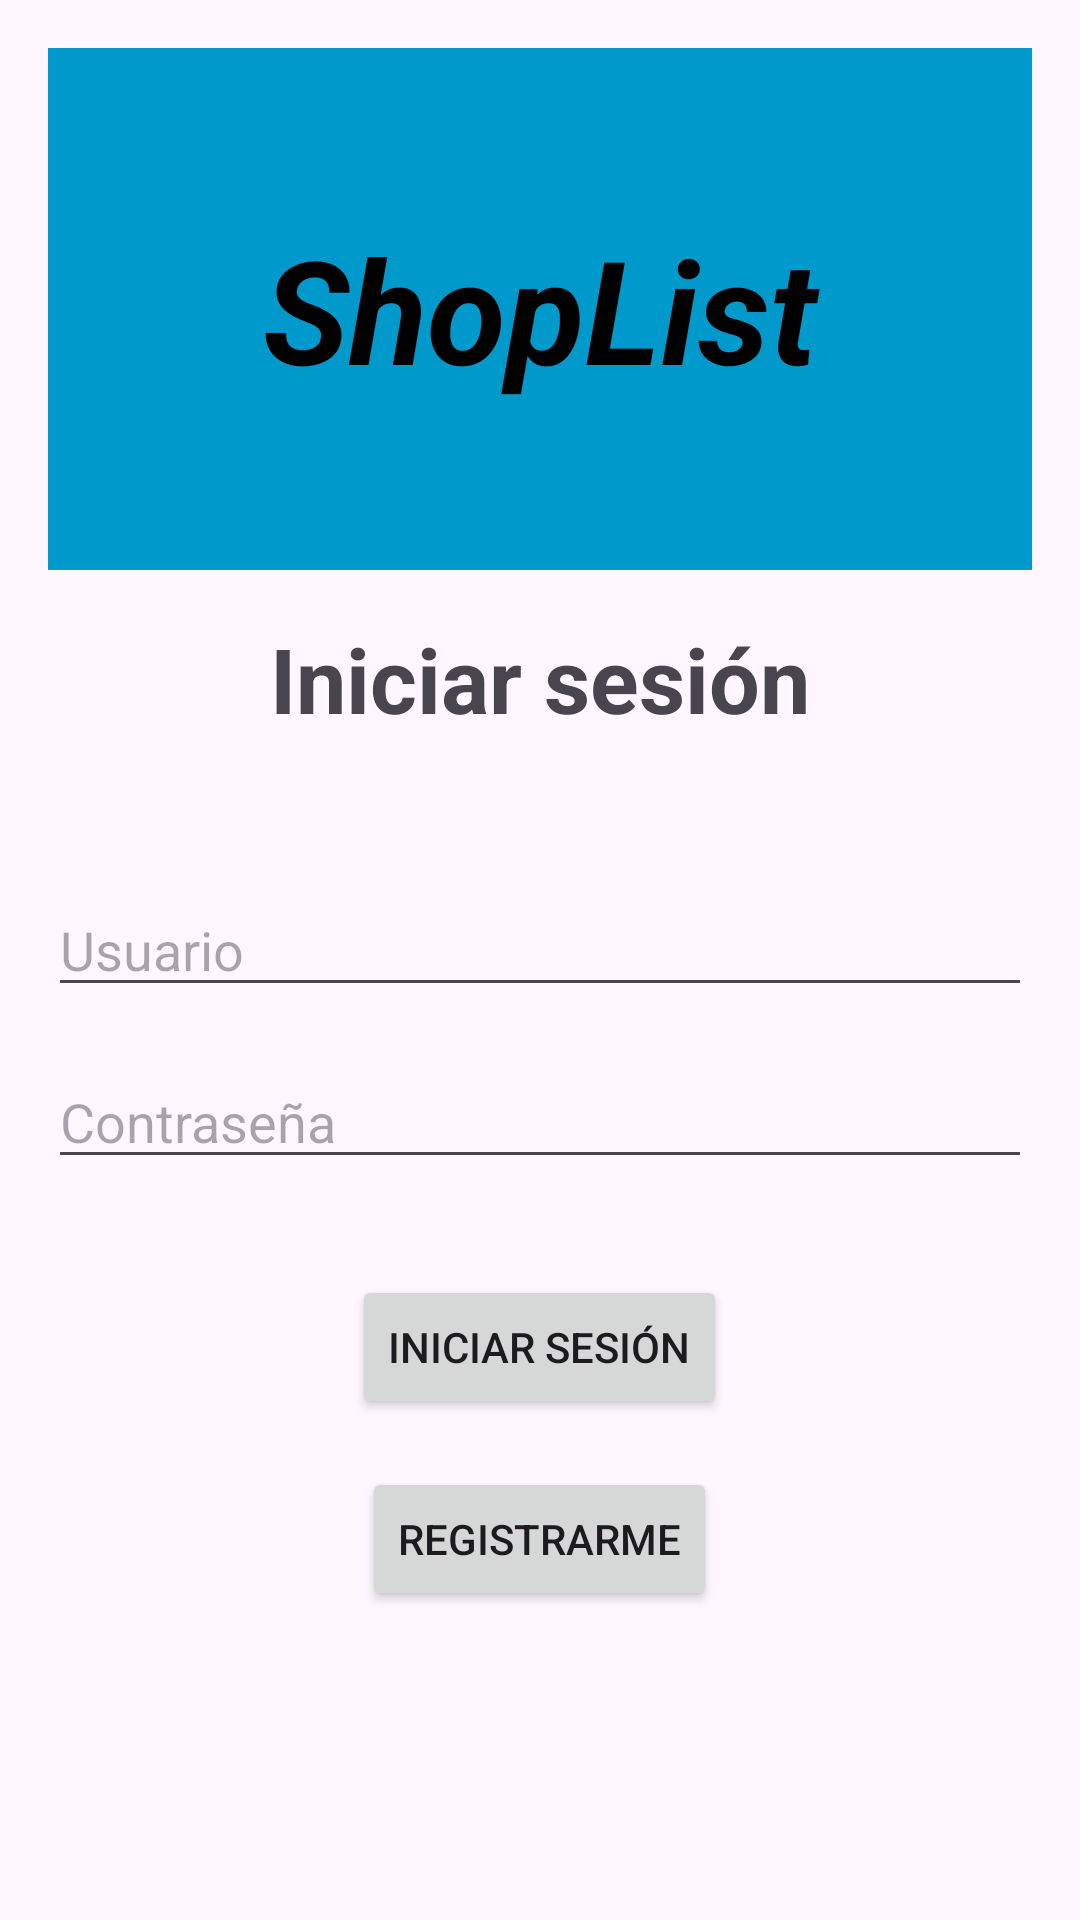

Layout XML and referenced resources for this Android screen:
<!-- AndroidManifest.xml: application theme Theme.Final_1 -->
<!-- res/layout/activity_login.xml -->
<?xml version="1.0" encoding="utf-8"?>
<RelativeLayout xmlns:android="http://schemas.android.com/apk/res/android"
    xmlns:tools="http://schemas.android.com/tools"
    android:layout_width="match_parent"
    android:layout_height="match_parent"
    android:padding="16dp"
    tools:context=".LoginActivity">

    
    <TextView
        android:id="@+id/textViewAppTitle"
        android:layout_width="match_parent"
        android:layout_height="174dp"
        android:gravity="center"
        android:text="ShopList"
        android:textAlignment="center"
        android:textSize="48sp"
        android:textStyle="italic|bold"
        android:textColor="@android:color/black"
        android:paddingTop="20dp"
        android:paddingBottom="20dp"
        android:layout_centerHorizontal="true"
        android:layout_marginBottom="16dp"
        android:background="@android:color/holo_blue_dark"/>

    
    <TextView
        android:id="@+id/textViewTitle"
        android:layout_width="wrap_content"
        android:layout_height="wrap_content"
        android:text="Iniciar sesión"
        android:textSize="30sp"
        android:textStyle="bold"
        android:layout_below="@id/textViewAppTitle"
        android:layout_centerHorizontal="true"
        android:layout_marginBottom="32dp"/>

    
    <EditText
        android:id="@+id/editTextUsuario"
        android:layout_width="match_parent"
        android:layout_height="wrap_content"
        android:hint="Usuario"
        android:layout_below="@id/textViewTitle"
        android:layout_marginTop="16dp"/>

    
    <EditText
        android:id="@+id/editTextContrasena"
        android:layout_width="match_parent"
        android:layout_height="wrap_content"
        android:hint="Contraseña"
        android:inputType="textPassword"
        android:layout_below="@id/editTextUsuario"
        android:layout_marginTop="16dp"/>

    
    <Button
        android:id="@+id/buttonIniciarSesion"
        android:layout_width="wrap_content"
        android:layout_height="wrap_content"
        android:text="Iniciar sesión"
        android:layout_below="@id/editTextContrasena"
        android:layout_centerHorizontal="true"
        android:layout_marginTop="32dp"/>

    
    <Button
        android:id="@+id/buttonRegistrarme"
        android:layout_width="wrap_content"
        android:layout_height="wrap_content"
        android:text="Registrarme"
        android:layout_below="@id/buttonIniciarSesion"
        android:layout_centerHorizontal="true"
        android:layout_marginTop="16dp"/>

    
    <ImageView
        android:id="@+id/imageViewCapturedImage"
        android:layout_width="200dp"
        android:layout_height="200dp"
        android:layout_below="@id/buttonRegistrarme"
        android:layout_centerHorizontal="true"
        android:layout_marginTop="16dp"
        android:scaleType="centerCrop"
    />

</RelativeLayout>
<!-- resources referenced by this layout -->
<resources>
  <style name="Theme.Final_1" parent="Base.Theme.Final_1" />
  <style name="Base.Theme.Final_1" parent="Theme.Material3.DayNight.NoActionBar">
          
          
      </style>
</resources>
